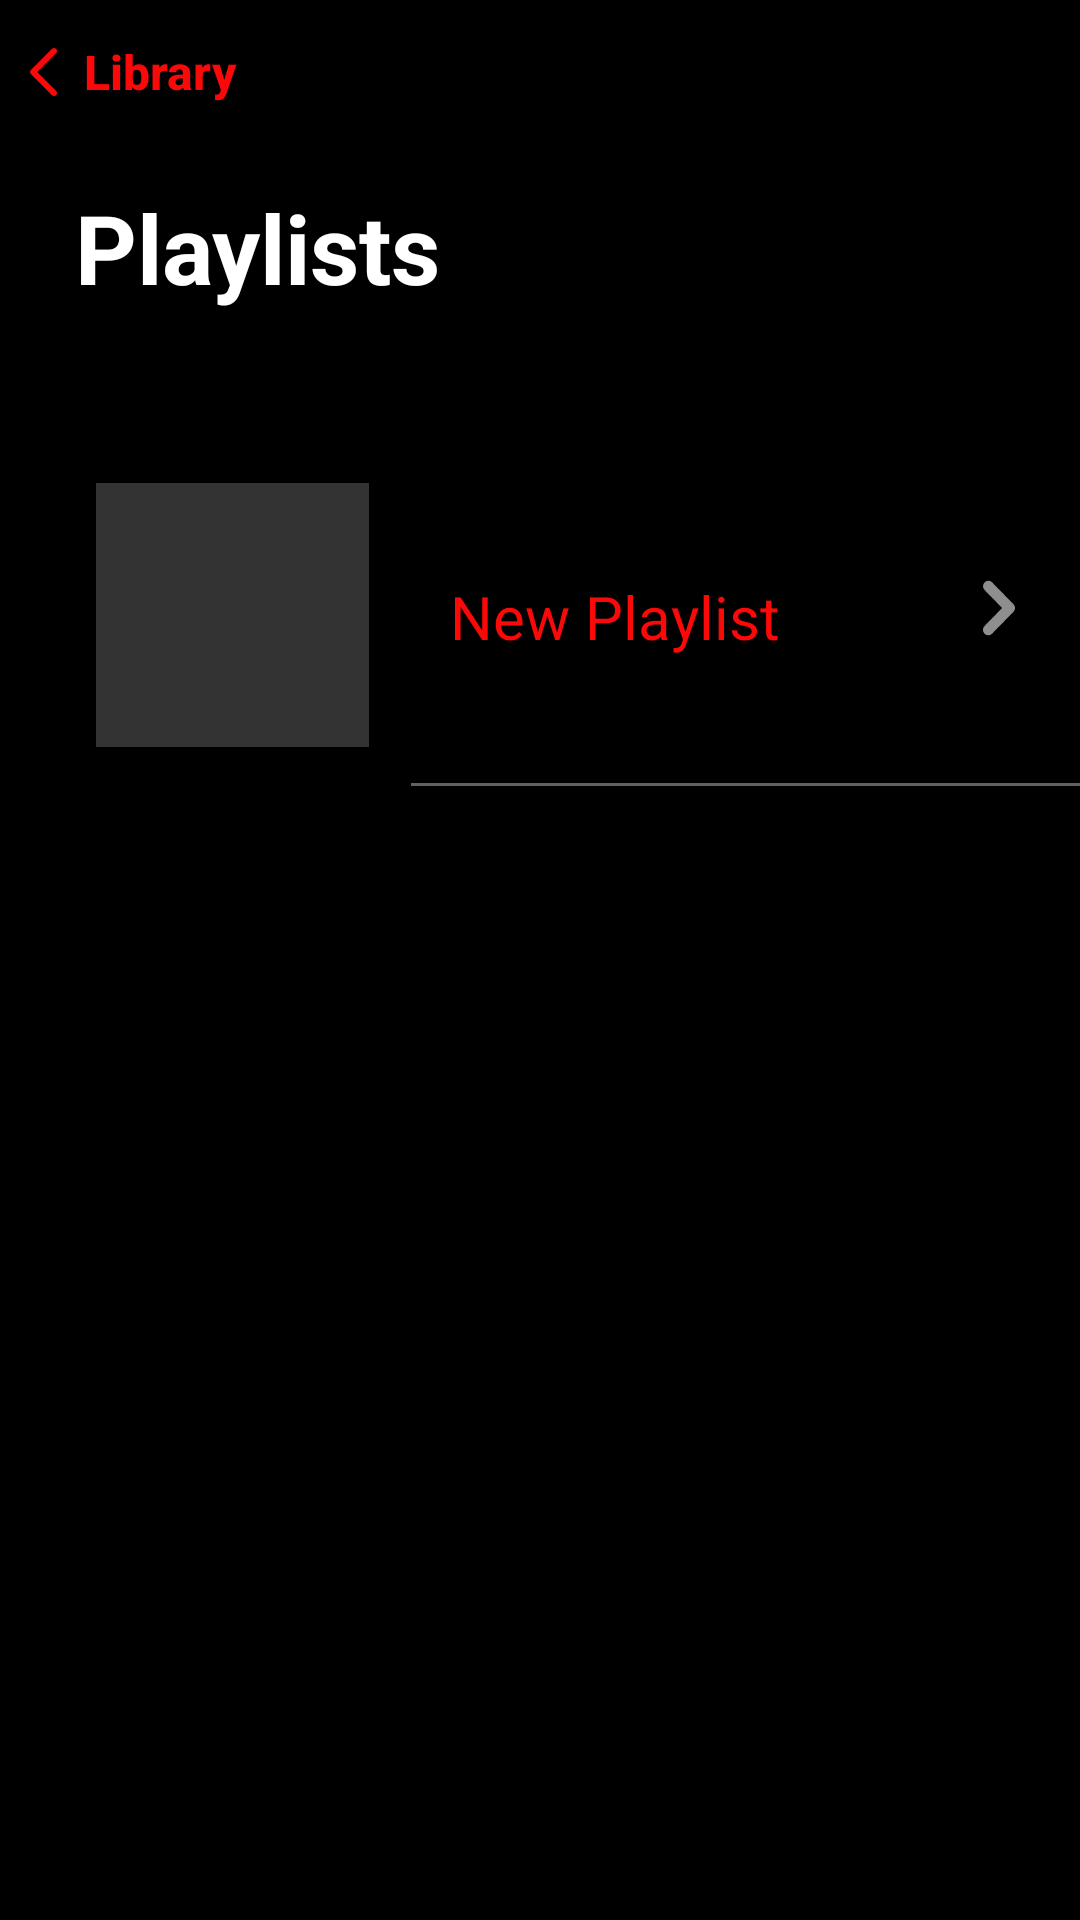

The Android layout XML behind this screen, and the referenced resources:
<!-- AndroidManifest.xml: application theme Theme.ShinobiMusic -->
<!-- res/layout/fragment_all_playlists.xml -->
<?xml version="1.0" encoding="utf-8"?>
<layout xmlns:android="http://schemas.android.com/apk/res/android"
    xmlns:app="http://schemas.android.com/apk/res-auto"
    xmlns:tools="http://schemas.android.com/tools"
    >
    <data>

    </data>

<androidx.constraintlayout.widget.ConstraintLayout
    android:layout_width="match_parent"
    android:layout_height="match_parent"
    android:background="@color/black"
    tools:context=".ui.allplaylist.AllPlaylistsFragment">

    <Button
        android:id="@+id/back_btn_allplaylists"
        android:layout_width="wrap_content"
        android:layout_height="wrap_content"
        android:background="@color/black"
        android:drawableStart="@drawable/backredarrow"
        android:paddingStart="10dp"
        android:text="Library"
        android:textAllCaps="false"
        android:textColor="@color/red"
        android:textSize="16sp"
        android:textStyle="bold"
        app:layout_constraintStart_toStartOf="parent"
        app:layout_constraintTop_toTopOf="parent" />



    <TextView
        android:id="@+id/playlist_text"
        android:layout_width="wrap_content"
        android:layout_height="wrap_content"
        android:layout_marginStart="25dp"
        android:layout_marginTop="13dp"
        android:text="Playlists"
        android:textColor="@color/white"
        android:textSize="32dp"
        android:textStyle="bold"
        app:layout_constraintStart_toStartOf="parent"
        app:layout_constraintTop_toBottomOf="@id/back_btn_allplaylists" />




    <androidx.core.widget.NestedScrollView
        android:id="@+id/allplaylist_scrollview"
        android:layout_width="match_parent"
        android:layout_height="wrap_content"
        android:fillViewport="true"
        app:layout_constraintVertical_bias="0"
        android:layout_marginTop="16dp"
        app:layout_constraintTop_toBottomOf="@id/playlist_text"
        app:layout_constraintBottom_toBottomOf="parent"
        app:layout_constraintStart_toStartOf="parent"
        app:layout_constraintEnd_toEndOf="parent">

        <LinearLayout
            android:id="@+id/allplaylist_content"
            android:layout_width="match_parent"
            android:layout_height="wrap_content"
            android:orientation="vertical"
            android:background="@color/black"
            android:paddingBottom="16dp">



            <include
                layout="@layout/add_new_playlist"
                android:id="@+id/add_new_playlist"
                android:layout_width="match_parent"
                android:layout_height="wrap_content"
                android:layout_marginTop="23dp"
                android:background="@color/black" />


            
            <androidx.recyclerview.widget.RecyclerView
                android:id="@+id/playlist_recycleview"
                android:layout_width="match_parent"
                android:layout_height="wrap_content"
                android:nestedScrollingEnabled="false"
                android:orientation="vertical"
                app:layoutManager="androidx.recyclerview.widget.LinearLayoutManager"
                tools:listitem="@layout/playlist_item" />

        </LinearLayout>
    </androidx.core.widget.NestedScrollView>

    <androidx.constraintlayout.widget.ConstraintLayout
        android:id="@+id/no_playlist_content"
        android:layout_width="0dp"
        android:layout_height="0dp"
        android:visibility="invisible"
        app:layout_constraintBottom_toBottomOf="parent"
        app:layout_constraintEnd_toEndOf="parent"
        app:layout_constraintStart_toStartOf="parent"
        app:layout_constraintTop_toBottomOf="@+id/playlist_text">


        <TextView
            android:id="@+id/playlist_text2"
            android:layout_width="wrap_content"
            android:layout_height="wrap_content"
            android:layout_marginTop="254dp"
            android:text="Looking for your playlists?"
            android:textColor="@color/white"
            android:textSize="20sp"
            app:layout_constraintStart_toStartOf="parent"
            app:layout_constraintEnd_toEndOf="parent"
            app:layout_constraintTop_toTopOf="parent" />

        <TextView
            android:id="@+id/playlist_text3"
            android:layout_width="wrap_content"
            android:layout_height="wrap_content"
            android:layout_marginTop="7dp"
            android:text="Playlists you create will apper here"
            android:textColor="@color/lightgrey"
            android:textSize="16sp"
            app:layout_constraintStart_toStartOf="@id/playlist_text2"
            app:layout_constraintTop_toBottomOf="@id/playlist_text2" />


        <Button
            android:id="@+id/add_new_playlist_btn"
            android:layout_width="0dp"
            android:layout_height="wrap_content"
            android:background="@drawable/new_playlist_button"
            android:text="New Playlist "
            android:textColor="@color/white"
            android:textSize="16sp"
            app:layout_constraintEnd_toEndOf="@id/playlist_text3"
            app:layout_constraintStart_toStartOf="@id/playlist_text3"
            app:layout_constraintTop_toBottomOf="@id/playlist_text3" />


    </androidx.constraintlayout.widget.ConstraintLayout>


</androidx.constraintlayout.widget.ConstraintLayout>
</layout>
<!-- res/layout/add_new_playlist.xml (included above) -->
<?xml version="1.0" encoding="utf-8"?>
<androidx.constraintlayout.widget.ConstraintLayout xmlns:android="http://schemas.android.com/apk/res/android"
    android:layout_width="wrap_content"
    android:layout_height="wrap_content"
    xmlns:app="http://schemas.android.com/apk/res-auto"
    android:background="@color/black">

        <ImageView
            android:id="@+id/playlist_image_add"
            android:layout_width="91dp"
            android:layout_height="88dp"
            android:layout_marginStart="32dp"
            android:layout_marginTop="18dp"
            android:background="@color/grey"
            app:layout_constraintStart_toStartOf="parent"
            app:layout_constraintTop_toTopOf="parent" />


        <TextView
            android:id="@+id/playlist_title_add"
            android:layout_width="wrap_content"
            android:layout_height="wrap_content"
            android:layout_marginStart="27dp"
            android:layout_marginTop="31dp"
            android:text="New Playlist"
            android:textColor="@color/red"
            android:textSize="20sp"
            app:layout_constraintStart_toEndOf="@id/playlist_image_add"
            app:layout_constraintTop_toTopOf="@id/playlist_image_add" />

        <ImageView
            android:layout_width="20dp"
            android:layout_height="20dp"
            android:layout_marginEnd="17dp"
            android:src="@drawable/arrow"
            app:layout_constraintBottom_toBottomOf="parent"
            app:layout_constraintEnd_toEndOf="parent"
            app:layout_constraintTop_toTopOf="parent" />


        <View
            android:layout_width="wrap_content"
            android:layout_height="1dp"
            android:layout_marginStart="14dp"
            android:layout_marginTop="12dp"
            android:background="@color/lightgrey"
            app:layout_constraintStart_toEndOf="@id/playlist_image_add"
            app:layout_constraintTop_toBottomOf="@id/playlist_image_add" />


</androidx.constraintlayout.widget.ConstraintLayout>
<!-- res/layout/playlist_item.xml (included above) -->
<?xml version="1.0" encoding="utf-8"?>
<layout xmlns:android="http://schemas.android.com/apk/res/android"
    xmlns:app="http://schemas.android.com/apk/res-auto">

    <data>
        <variable
            name="playlist"
            type="com.example.shinobimusic.data.model.Playlist" />
    </data>





    <androidx.constraintlayout.widget.ConstraintLayout
        android:layout_width="match_parent"
        android:layout_height="wrap_content"
        android:background="@color/black">

    <ImageView
        android:id="@+id/playlist_image"
        android:layout_width="91dp"
        android:layout_height="88dp"
        android:src="@color/grey"
        glideplaylist="@{playlist}"
        android:layout_marginStart="32dp"
        android:layout_marginTop="18dp"
        android:scaleType="centerInside"
        app:layout_constraintStart_toStartOf="parent"
        app:layout_constraintTop_toTopOf="parent"/>

    <ImageView
        android:id="@+id/playlist_musicnote"
        android:layout_width="42dp"
        android:layout_height="42dp"
        android:background="@color/grey"
        android:src="@drawable/musicnote"
        app:layout_constraintStart_toStartOf="@id/playlist_image"
        app:layout_constraintEnd_toEndOf="@id/playlist_image"
        app:layout_constraintTop_toTopOf="@id/playlist_image"
        app:layout_constraintBottom_toBottomOf="@id/playlist_image"
        />


    <TextView
        android:id="@+id/playlist_title"
        android:layout_width="wrap_content"
        android:layout_height="wrap_content"
        android:text="@{playlist.name}"
        android:textSize="20sp"
        android:textColor="@color/white"
        android:layout_marginStart="27dp"
        android:layout_marginTop="31dp"
        app:layout_constraintStart_toEndOf="@id/playlist_image"
        app:layout_constraintTop_toTopOf="@id/playlist_image" />
    <TextView
        android:id="@+id/playlist_number_songs"
        android:layout_width="wrap_content"
        android:layout_height="wrap_content"
        android:text='@{playlist.songPaths.size() +" song"}'
        android:textSize="18sp"
        android:textColor="@color/lightgrey"
        android:layout_marginStart="27dp"
        android:layout_marginTop="2dp"
        app:layout_constraintStart_toEndOf="@id/playlist_image"
        app:layout_constraintTop_toBottomOf="@id/playlist_title" />


    <ImageView
        android:layout_width="20dp"
        android:layout_height="20dp"
        android:layout_marginEnd="17dp"
        android:src="@drawable/arrow"
        app:layout_constraintBottom_toBottomOf="parent"
        app:layout_constraintEnd_toEndOf="parent"
        app:layout_constraintTop_toTopOf="parent" />




    <View
        android:layout_width="wrap_content"
        android:layout_height="1dp"
        android:background="@color/lightgrey"
        android:layout_marginStart="14dp"
        android:layout_marginTop="12dp"
        app:layout_constraintStart_toEndOf="@id/playlist_image"
        app:layout_constraintTop_toBottomOf="@id/playlist_image" />


</androidx.constraintlayout.widget.ConstraintLayout>
</layout>
<!-- resources referenced by this layout -->
<resources>
  <color name="black">#000000</color>
  <color name="grey">#333333</color>
  <color name="lightgrey">#626161</color>
  <color name="red">#FB0808</color>
  <color name="white">#FFFFFFFF</color>
  <!-- drawable arrow (drawable) -->
  <vector xmlns:android="http://schemas.android.com/apk/res/android"
      android:width="6dp"
      android:height="11dp"
      android:viewportWidth="6"
      android:viewportHeight="11">
    <path
        android:pathData="M0.293,10.207C0.106,10.019 0,9.765 0,9.5C0,9.235 0.106,8.981 0.293,8.793L3.586,5.5L0.293,2.207C0.111,2.018 0.01,1.766 0.012,1.504C0.015,1.241 0.12,0.991 0.305,0.805C0.491,0.62 0.741,0.515 1.004,0.512C1.266,0.51 1.518,0.611 1.707,0.793L5.707,4.793C5.894,4.981 6,5.235 6,5.5C6,5.765 5.894,6.019 5.707,6.207L1.707,10.207C1.52,10.394 1.265,10.5 1,10.5C0.735,10.5 0.481,10.394 0.293,10.207Z"
        android:fillColor="#8F8E8E"
        android:fillType="evenOdd"/>
  </vector>
  <!-- drawable backredarrow (drawable) -->
  <vector xmlns:android="http://schemas.android.com/apk/res/android"
      android:width="9dp"
      android:height="16dp"
      android:viewportWidth="9"
      android:viewportHeight="16">
    <path
        android:pathData="M8,15L1,8L8,1"
        android:strokeLineJoin="round"
        android:strokeWidth="2"
        android:fillColor="#00000000"
        android:strokeColor="#FB0808"
        android:strokeLineCap="round"/>
  </vector>
  <!-- drawable musicnote (drawable) -->
  <vector xmlns:android="http://schemas.android.com/apk/res/android"
      android:width="20dp"
      android:height="20dp"
      android:viewportWidth="20"
      android:viewportHeight="20">
    <path
        android:pathData="M15,16.25C15,17.631 13.6,18.75 11.875,18.75C10.15,18.75 8.75,17.631 8.75,16.25C8.75,14.869 10.15,13.75 11.875,13.75C13.6,13.75 15,14.869 15,16.25Z"
        android:fillColor="#E80A0A"/>
    <path
        android:pathData="M15,3.75V16.25H13.75V3.75H15Z"
        android:fillColor="#E80A0A"
        android:fillType="evenOdd"/>
    <path
        android:pathData="M13.75,3.525C13.75,3.236 13.85,2.956 14.034,2.733C14.217,2.51 14.472,2.357 14.755,2.3L18.505,1.55C18.686,1.514 18.873,1.518 19.053,1.563C19.232,1.608 19.399,1.692 19.542,1.809C19.685,1.926 19.801,2.073 19.88,2.241C19.959,2.408 20,2.59 20,2.775V5L13.75,6.25V3.525Z"
        android:fillColor="#E80A0A"/>
    <path
        android:pathData="M0,14.375C0,14.209 0.066,14.05 0.183,13.933C0.3,13.816 0.459,13.75 0.625,13.75H5C5.166,13.75 5.325,13.816 5.442,13.933C5.559,14.05 5.625,14.209 5.625,14.375C5.625,14.541 5.559,14.7 5.442,14.817C5.325,14.934 5.166,15 5,15H0.625C0.459,15 0.3,14.934 0.183,14.817C0.066,14.7 0,14.541 0,14.375ZM0,9.375C0,9.209 0.066,9.05 0.183,8.933C0.3,8.816 0.459,8.75 0.625,8.75H10C10.166,8.75 10.325,8.816 10.442,8.933C10.559,9.05 10.625,9.209 10.625,9.375C10.625,9.541 10.559,9.7 10.442,9.817C10.325,9.934 10.166,10 10,10H0.625C0.459,10 0.3,9.934 0.183,9.817C0.066,9.7 0,9.541 0,9.375ZM0,4.375C0,4.209 0.066,4.05 0.183,3.933C0.3,3.816 0.459,3.75 0.625,3.75H10C10.166,3.75 10.325,3.816 10.442,3.933C10.559,4.05 10.625,4.209 10.625,4.375C10.625,4.541 10.559,4.7 10.442,4.817C10.325,4.934 10.166,5 10,5H0.625C0.459,5 0.3,4.934 0.183,4.817C0.066,4.7 0,4.541 0,4.375Z"
        android:fillColor="#E80A0A"
        android:fillType="evenOdd"/>
  </vector>
  <!-- drawable new_playlist_button (drawable) -->
  <?xml version="1.0" encoding="utf-8"?>
  <shape xmlns:android="http://schemas.android.com/apk/res/android"
      android:shape="rectangle">
  
      
      <solid android:color="@color/red" />
  
      
      <corners android:radius="8dp" />
  
      
      <stroke
          android:width="1dp"
          android:color="@color/black" />
  </shape>
  <style name="Theme.ShinobiMusic" parent="Base.Theme.ShinobiMusic" />
  <style name="Base.Theme.ShinobiMusic" parent="Theme.AppCompat.DayNight.NoActionBar">
          
          
      </style>
</resources>
